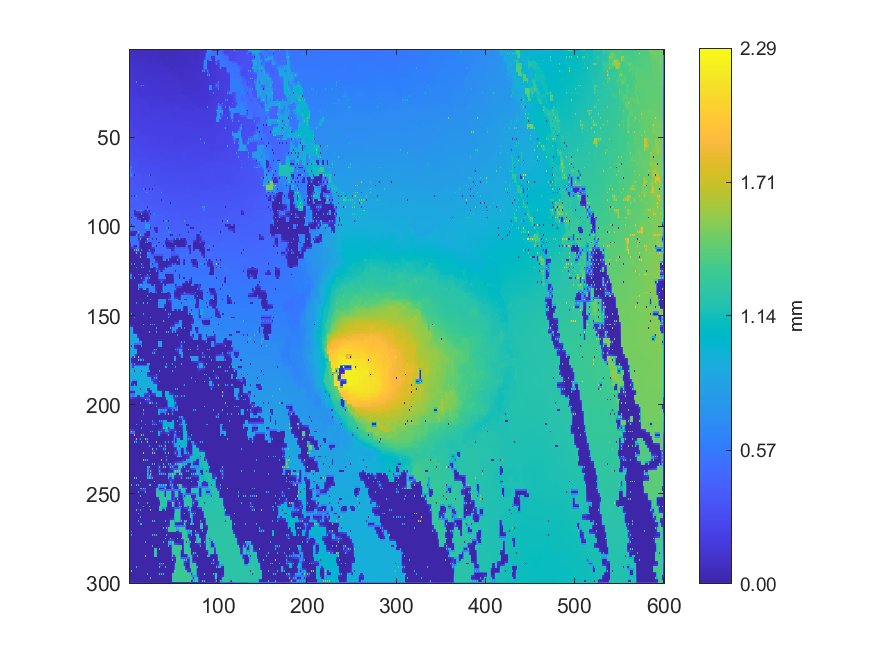

Data behind this chart, as committed beside it:
0.0758049051016682, 0.0851958164657388, 0.0864327296602896, 0.0860281521933419, 0.0867826069776512, 0.0865238469148692, 0.0860319972351945, 0.0841213842866664, 0.0810379183811851, 0.0816034877538892, 0.0811029109324108, 0.0809411787644813, 0.0797849130307067, 0.0791228354704304, 0.0767096036141328, 0.0770220510683856, 0.0754154588843584, 0.0748739633302528, 0.0740196188240533, 0.0749294897646976, 0.0752695565327881, 0.0746888123966139, 0.0734177003207728, 0.075361050376943
0.08471, 0.08489, 0.08536, 0.08556, 0.08608, 0.08696, 0.08609, 0.08542, 0.08324, 0.08255, 0.08205, 0.08187, 0.08145, 0.08088, 0.08022, 0.07906, 0.07701, 0.07607, 0.07545, 0.07576, 0.07531, 0.0754, 0.0757, 0.0766
0.08483, 0.08481, 0.08503, 0.08523, 0.08538, 0.08937, 0.09221, 0.08821, 0.0839, 0.08309, 0.08261, 0.08303, 0.08328, 0.08281, 0.08275, 0.08187, 0.08307, 0.08265, 0.08214, 0.07755, 0.075, 0.07594, 0.07742, 0.07808
0.1012, 0.1006, 0.09951, 0.09771, 0.09532, 0.09292, 0.09256, 0.09128, 0.09152, 0.09047, 0.08755, 0.08499, 0.08419, 0.08448, 0.08284, 0.08283, 0.08364, 0.08317, 0.08172, 0.08042, 0.07995, 0.08052, 0.07945, 0.08039
0.1016, 0.1007, 0.09952, 0.09748, 0.09473, 0.09409, 0.09358, 0.09276, 0.09279, 0.09259, 0.09302, 0.09237, 0.09199, 0.08819, 0.08155, 0.08333, 0.08589, 0.08773, 0.09079, 0.08923, 0.08884, 0.08337, 0.07988, 0.0824
0.1883, 0.1038, 0.09866, 0.09772, 0.09649, 0.09489, 0.09394, 0.09323, 0.09265, 0.09411, 0.09313, 0.09246, 0.09221, 0.09234, 0.09251, 0.09257, 0.09091, 0.08904, 0.08922, 0.0885, 0.08773, 0.08646, 0.08587, 0.08478
0.7324, 0.1081, 0.09874, 0.09828, 0.09865, 0.1017, 0.1054, 0.09988, 0.09038, 0.09813, 0.1021, 0.1015, 0.101, 0.1008, 0.09887, 0.09435, 0.09148, 0.09689, 0.1054, 0.1046, 0.1019, 0.09521, 0.08688, 0.08598
0.1976, 0.1132, 0.109, 0.1093, 0.1087, 0.1074, 0.1059, 0.1048, 0.1038, 0.1029, 0.1022, 0.1016, 0.1013, 0.1025, 0.1027, 0.1031, 0.1037, 0.1045, 0.1054, 0.1061, 0.1049, 0.1051, 0.1043, 0.1047
0.1231, 0.119, 0.1082, 0.1097, 0.1114, 0.1141, 0.1167, 0.11, 0.1036, 0.1117, 0.1177, 0.1107, 0.1002, 0.1056, 0.1102, 0.1132, 0.1138, 0.1139, 0.1128, 0.1089, 0.1062, 0.1052, 0.1023, 0.1045
0.1313, 0.1308, 0.1299, 0.1285, 0.1267, 0.1243, 0.1215, 0.122, 0.1219, 0.1216, 0.1202, 0.1206, 0.12, 0.1186, 0.1166, 0.1157, 0.1155, 0.1149, 0.1136, 0.111, 0.1078, 0.1069, 0.1071, 0.1066
0.1316, 0.1325, 0.1332, 0.1332, 0.7459, 0.126, 0.1212, 0.122, 0.1213, 0.1218, 0.1205, 0.1222, 0.1226, 0.1204, 0.1173, 0.1172, 0.1175, 0.1164, 0.1157, 0.1137, 0.1072, 0.1073, 0.1079, 0.1086
0.1326, 0.1328, 0.1331, 0.1334, 0.1336, 0.1312, 0.1286, 0.1261, 0.1239, 0.1235, 0.1232, 0.1234, 0.1231, 0.1214, 0.1184, 0.1179, 0.1178, 0.1172, 0.1162, 0.1159, 0.1142, 0.1128, 0.1119, 0.1114
0.1334, 0.1332, 0.1332, 0.1338, 0.1342, 0.1334, 0.134, 0.1269, 0.1246, 0.125, 0.125, 0.125, 0.1249, 0.1236, 0.1167, 0.1178, 0.1181, 0.118, 0.1161, 0.1194, 0.1222, 0.1208, 0.118, 0.1146
0.1333, 0.1334, 0.1337, 0.1342, 0.1347, 0.1343, 0.1335, 0.1299, 0.1276, 0.1267, 0.1263, 0.1265, 0.1267, 0.126, 0.1252, 0.1254, 0.1242, 0.1242, 0.1244, 0.1233, 0.1234, 0.1222, 0.1194, 0.1179
0.1331, 0.1334, 0.1338, 0.1349, 0.136, 0.1356, 0.1359, 0.1318, 0.1291, 0.1279, 0.1269, 0.128, 0.1298, 0.1286, 0.1297, 0.128, 0.1282, 0.1268, 0.1266, 0.1257, 0.1258, 0.1248, 0.1255, 0.1208
0.226, 0.1419, 0.1359, 0.1359, 0.1362, 0.136, 0.1355, 0.1331, 0.1299, 0.129, 0.1287, 0.1289, 0.1295, 0.1293, 0.1295, 0.129, 0.1289, 0.1284, 0.128, 0.1269, 0.126, 0.1256, 0.1253, 0.1241
0.765, 0.1455, 0.137, 0.1366, 0.1373, 0.1368, 0.1372, 0.1351, 0.1285, 0.1295, 0.1302, 0.1295, 0.1298, 0.1296, 0.1299, 0.1296, 0.13, 0.13, 0.1299, 0.1277, 0.1254, 0.1262, 0.1258, 0.1259
0.2369, 0.1582, 0.156, 0.153, 0.1494, 0.1455, 0.1414, 0.1373, 0.1336, 0.1306, 0.1294, 0.1291, 0.1292, 0.1293, 0.1293, 0.1294, 0.1299, 0.1316, 0.1301, 0.1285, 0.1266, 0.1273, 0.1267, 0.1262
0.1595, 0.1594, 0.1591, 0.1586, 0.1572, 0.1553, 0.1523, 0.1531, 0.6944, 0.1409, 0.1278, 0.1285, 0.1288, 0.1289, 0.1287, 0.1289, 0.1285, 0.1362, 0.1407, 0.1358, 0.1246, 0.1337, 0.1395, 0.1345
0.1602, 0.1602, 0.16, 0.1593, 0.1581, 0.1562, 0.154, 0.1535, 0.1528, 0.1527, 0.1525, 0.1522, 0.1516, 0.1509, 0.1499, 0.1487, 0.1472, 0.1455, 0.1436, 0.1441, 0.1439, 0.1435, 0.1424, 0.1425
0.1605, 0.1608, 0.1612, 0.1602, 0.1594, 0.1571, 0.1537, 0.1538, 0.1519, 0.1524, 0.1526, 0.1525, 0.1524, 0.1533, 0.6931, 0.2488, 0.7511, 0.1458, 0.1441, 0.1447, 0.1451, 0.1443, 0.1436, 0.1431
0.1612, 0.1612, 0.1611, 0.1607, 0.1601, 0.1588, 0.1572, 0.1558, 0.1527, 0.1523, 0.152, 0.1524, 0.1525, 0.1544, 0.1601, 0.1601, 0.1602, 0.1475, 0.1458, 0.1454, 0.145, 0.1446, 0.1441, 0.1435
0.1617, 0.1616, 0.1611, 0.1613, 0.1612, 0.1607, 0.1602, 0.1592, 0.1504, 0.1517, 0.1504, 0.1527, 0.1507, 0.1575, 0.1598, 0.1597, 0.16, 0.151, 0.146, 0.1464, 0.1449, 0.1451, 0.1441, 0.144
0.1627, 0.1621, 0.1616, 0.162, 0.1624, 0.1622, 0.1621, 0.1613, 0.161, 0.1598, 0.1588, 0.1572, 0.1584, 0.1585, 0.1592, 0.1587, 0.1575, 0.1543, 0.1518, 0.1488, 0.1472, 0.1463, 0.1457, 0.1444
0.1641, 0.1627, 0.1612, 0.1627, 0.1642, 0.1638, 0.1642, 0.163, 0.1619, 0.1611, 0.1597, 0.1588, 0.1596, 0.159, 0.1596, 0.1584, 0.1569, 0.1567, 0.1578, 0.15, 0.1484, 0.1475, 0.1472, 0.1452
0.1638, 0.1633, 0.1629, 0.1635, 0.1644, 0.1645, 0.1648, 0.1646, 0.1632, 0.1631, 0.1599, 0.1589, 0.1587, 0.1586, 0.1586, 0.1584, 0.1579, 0.1574, 0.1562, 0.1525, 0.149, 0.1477, 0.147, 0.1458
0.1639, 0.1637, 0.1637, 0.1642, 0.1655, 0.1652, 0.1659, 0.1674, 0.1704, 0.1682, 0.1582, 0.1584, 0.1582, 0.1582, 0.1581, 0.1585, 0.1589, 0.1588, 0.1571, 0.1548, 0.1473, 0.1473, 0.1471, 0.1465
0.1685, 0.169, 0.1678, 0.1669, 0.1668, 0.1673, 0.1681, 0.1688, 0.1708, 0.1708, 0.1712, 0.1702, 0.1684, 0.1661, 0.1638, 0.1622, 0.1616, 0.1613, 0.1627, 0.1631, 0.163, 0.1628, 0.1626, 0.1621
0.1679, 0.1734, 0.1805, 0.1811, 0.1806, 0.1816, 0.1811, 0.1777, 0.1729, 0.1727, 0.1721, 0.1736, 0.174, 0.1754, 0.1752, 0.1739, 0.1711, 0.17, 0.1678, 0.169, 0.1687, 0.1689, 0.1685, 0.1658
0.1906, 0.1879, 0.1831, 0.1822, 0.182, 0.1828, 0.1816, 0.1788, 0.1768, 0.1744, 0.1735, 0.1746, 0.1761, 0.1768, 0.1766, 0.1749, 0.1727, 0.1716, 0.1707, 0.1705, 0.17, 0.1695, 0.169, 0.1682
0.1932, 0.1907, 0.1816, 0.1821, 0.1824, 0.1854, 0.1867, 0.1884, 0.1885, 0.1814, 0.1726, 0.1754, 0.1789, 0.179, 0.1789, 0.1764, 0.1732, 0.1731, 0.1729, 0.1722, 0.1711, 0.1702, 0.1696, 0.1692
0.1938, 0.193, 0.1931, 0.1927, 0.1916, 0.1895, 0.1893, 0.1898, 0.1894, 0.1893, 0.1877, 0.1858, 0.182, 0.1811, 0.1796, 0.1781, 0.1761, 0.1746, 0.173, 0.174, 0.1719, 0.1705, 0.1698, 0.1695
0.195, 0.1942, 0.1933, 0.1931, 0.1922, 0.1915, 0.191, 0.1917, 0.1929, 0.1904, 0.1876, 0.1876, 0.188, 0.184, 0.1803, 0.1804, 0.1785, 0.1764, 0.1701, 0.1788, 0.1829, 0.1838, 0.1833, 0.1784
0.1953, 0.195, 0.1944, 0.1939, 0.1934, 0.1932, 0.1931, 0.1931, 0.1928, 0.1916, 0.19, 0.189, 0.1881, 0.1866, 0.1865, 0.1846, 0.185, 0.1858, 0.1854, 0.1855, 0.1848, 0.1848, 0.185, 0.1856
0.1958, 0.1959, 0.1951, 0.1945, 0.1943, 0.1947, 0.1951, 0.1944, 0.1936, 0.1928, 0.1917, 0.1901, 0.1889, 0.188, 0.1886, 0.187, 0.1878, 0.1871, 0.188, 0.1865, 0.1857, 0.1855, 0.1859, 0.1874
0.2034, 0.2032, 0.203, 0.201, 0.1985, 0.1962, 0.1958, 0.1958, 0.1942, 0.194, 0.1923, 0.1906, 0.1887, 0.1879, 0.1877, 0.1871, 0.1872, 0.1871, 0.1872, 0.1866, 0.1856, 0.1852, 0.1854, 0.1884
0.204, 0.205, 0.2051, 0.2064, 0.2073, 0.208, 0.2081, 0.2029, 0.1928, 0.2006, 0.206, 0.1983, 0.1873, 0.1875, 0.1873, 0.1871, 0.187, 0.187, 0.187, 0.187, 0.1848, 0.1841, 0.1819, 0.1907
0.2096, 0.2077, 0.2073, 0.2076, 0.2082, 0.2085, 0.2082, 0.2068, 0.2065, 0.2067, 0.2061, 0.2051, 0.2037, 0.2026, 0.2011, 0.1991, 0.197, 0.1955, 0.1948, 0.1939, 0.1938, 0.1937, 0.1935, 0.1929
0.2114, 0.209, 0.2089, 0.2086, 0.2094, 0.2093, 0.2095, 0.2089, 0.2097, 0.2081, 0.2072, 0.2061, 0.2053, 0.2048, 0.2045, 0.2039, 0.2032, 0.2007, 0.1973, 0.1961, 0.1956, 0.1945, 0.194, 0.1944
0.2097, 0.2084, 0.2083, 0.2088, 0.2095, 0.2099, 0.2099, 0.2099, 0.2097, 0.2091, 0.2082, 0.207, 0.2055, 0.2047, 0.2041, 0.2037, 0.203, 0.2015, 0.1995, 0.1977, 0.1958, 0.1948, 0.1946, 0.1949
0.2043, 0.2066, 0.2074, 0.2088, 0.2103, 0.2107, 0.2104, 0.2108, 0.2104, 0.2105, 0.2098, 0.2082, 0.2048, 0.2044, 0.2035, 0.2036, 0.2034, 0.2027, 0.2029, 0.1999, 0.1952, 0.1949, 0.1948, 0.1953
0.2292, 0.2261, 0.2232, 0.219, 0.2128, 0.2125, 0.2128, 0.213, 0.2131, 0.213, 0.2128, 0.2129, 0.2128, 0.2122, 0.2109, 0.209, 0.2069, 0.2051, 0.2041, 0.2037, 0.2039, 0.2044, 0.2048, 0.203
0.2324, 0.2333, 0.2339, 0.2234, 0.2134, 0.2138, 0.2154, 0.2152, 0.2164, 0.2155, 0.2164, 0.2161, 0.2175, 0.2174, 0.2161, 0.2166, 0.2149, 0.2188, 0.2215, 0.2179, 0.215, 0.2117, 0.208, 0.2119
0.2335, 0.2336, 0.2331, 0.2298, 0.2261, 0.2219, 0.2174, 0.2164, 0.2165, 0.2164, 0.2169, 0.2175, 0.2184, 0.2186, 0.2187, 0.2189, 0.22, 0.2201, 0.2208, 0.2193, 0.2182, 0.2188, 0.2189, 0.2185
0.2344, 0.2344, 0.2349, 0.2352, 0.2355, 0.2286, 0.2162, 0.2165, 0.2169, 0.2169, 0.2175, 0.2186, 0.2199, 0.2201, 0.2212, 0.2206, 0.2214, 0.221, 0.2221, 0.2201, 0.2196, 0.2192, 0.2194, 0.2191
0.2345, 0.2346, 0.235, 0.2353, 0.2356, 0.2354, 0.2349, 0.2337, 0.2319, 0.2293, 0.2262, 0.2231, 0.2213, 0.2211, 0.2217, 0.2214, 0.2213, 0.2206, 0.2201, 0.2194, 0.219, 0.219, 0.2191, 0.2193
0.2345, 0.2347, 0.2353, 0.2356, 0.2361, 0.2391, 0.2402, 0.2379, 0.2334, 0.2366, 0.2377, 0.2278, 0.2213, 0.2218, 0.2235, 0.2223, 0.2223, 0.2204, 0.2186, 0.2187, 0.2182, 0.2187, 0.2192, 0.2196
0.2456, 0.2454, 0.2442, 0.243, 0.2419, 0.2411, 0.2404, 0.2397, 0.2395, 0.2384, 0.2377, 0.2374, 0.2362, 0.2343, 0.2328, 0.2316, 0.2308, 0.2303, 0.23, 0.2297, 0.229, 0.2278, 0.226, 0.224
0.2454, 0.2462, 0.2475, 0.2471, 0.2467, 0.2428, 0.2406, 0.2452, 0.2472, 0.2394, 0.237, 0.238, 0.2376, 0.2402, 0.241, 0.2409, 0.2391, 0.2384, 0.2351, 0.2376, 0.2381, 0.2374, 0.2356, 0.2355
0.2631, 0.2622, 0.2602, 0.2581, 0.256, 0.2536, 0.251, 0.2484, 0.247, 0.2426, 0.2391, 0.2398, 0.2405, 0.2418, 0.2425, 0.2423, 0.2415, 0.2407, 0.2399, 0.2395, 0.2391, 0.2382, 0.237, 0.2364
0.2638, 0.2634, 0.2638, 0.2614, 0.2586, 0.2556, 0.2507, 0.2505, 0.2497, 0.2448, 0.2369, 0.2413, 0.244, 0.2438, 0.2446, 0.2441, 0.2443, 0.2427, 0.2409, 0.2411, 0.2403, 0.2391, 0.2374, 0.2368
0.2638, 0.2636, 0.2633, 0.2617, 0.2598, 0.2577, 0.2557, 0.253, 0.2497, 0.2468, 0.2455, 0.2444, 0.2445, 0.2447, 0.245, 0.2449, 0.2449, 0.2444, 0.2439, 0.2432, 0.2423, 0.2403, 0.237, 0.2363
0.2642, 0.2639, 0.264, 0.2623, 0.2611, 0.2609, 0.2611, 0.2574, 0.2492, 0.2472, 0.2453, 0.2461, 0.2451, 0.2453, 0.2457, 0.2457, 0.246, 0.2459, 0.2468, 0.2454, 0.2452, 0.2428, 0.2339, 0.2353
0.2741, 0.2729, 0.2698, 0.2668, 0.2643, 0.2621, 0.2616, 0.2587, 0.2571, 0.2554, 0.2533, 0.2496, 0.2464, 0.2458, 0.2458, 0.2461, 0.2462, 0.2465, 0.2466, 0.2463, 0.2457, 0.2431, 0.241, 0.239
0.2749, 0.2745, 0.2755, 0.2761, 0.2755, 0.2697, 0.2643, 0.2651, 0.2652, 0.2607, 0.2546, 0.2524, 0.245, 0.2456, 0.2459, 0.2466, 0.2464, 0.2471, 0.2469, 0.2472, 0.2482, 0.2535, 0.2569, 0.2561
0.2896, 0.2821, 0.2771, 0.2771, 0.2757, 0.274, 0.272, 0.2699, 0.266, 0.262, 0.2579, 0.2538, 0.2504, 0.2478, 0.2461, 0.2482, 0.2482, 0.2487, 0.2512, 0.2537, 0.255, 0.2559, 0.2568, 0.2563
0.2997, 0.2865, 0.2783, 0.2792, 0.2813, 0.2799, 0.2808, 0.2715, 0.2716, 0.2717, 0.2715, 0.2704, 0.269, 0.2631, 0.2429, 0.2523, 0.2563, 0.2578, 0.2587, 0.2587, 0.2593, 0.2581, 0.2576, 0.2576
0.3008, 0.2912, 0.2801, 0.28, 0.28, 0.2779, 0.2761, 0.2731, 0.2722, 0.2719, 0.2716, 0.2708, 0.2698, 0.2686, 0.2668, 0.265, 0.263, 0.261, 0.2591, 0.2591, 0.2597, 0.2594, 0.2594, 0.2592
0.3019, 0.2956, 0.2822, 0.281, 0.2808, 0.2757, 0.2728, 0.2726, 0.2722, 0.2721, 0.2723, 0.2717, 0.2708, 0.2696, 0.27, 0.269, 0.2699, 0.2639, 0.2576, 0.2592, 0.261, 0.2606, 0.2612, 0.2607
0.304, 0.2991, 0.2961, 0.2911, 0.2778, 0.2746, 0.2728, 0.2722, 0.2719, 0.272, 0.2722, 0.2729, 0.2708, 0.2694, 0.2688, 0.2679, 0.267, 0.264, 0.262, 0.2609, 0.2607, 0.2607, 0.261, 0.2611
0.3062, 0.3066, 0.3069, 0.2997, 0.2698, 0.272, 0.2713, 0.2717, 0.2713, 0.2717, 0.2718, 0.2776, 0.2827, 0.2841, 0.2842, 0.2846, 0.2838, 0.2844, 0.284, 0.2765, 0.2602, 0.2606, 0.2609, 0.2612
... 239 more rows
